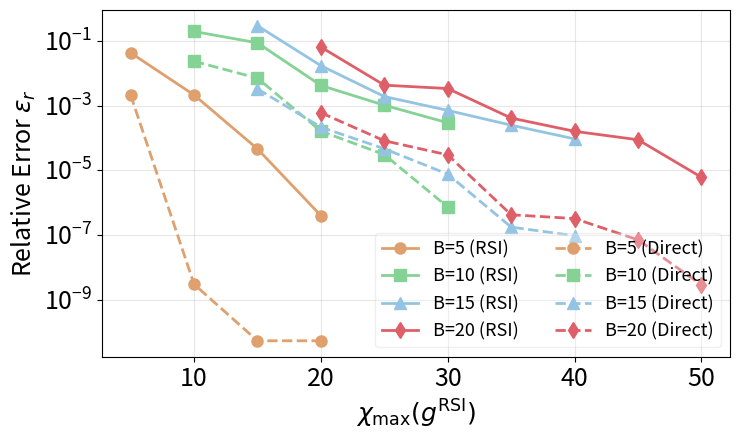
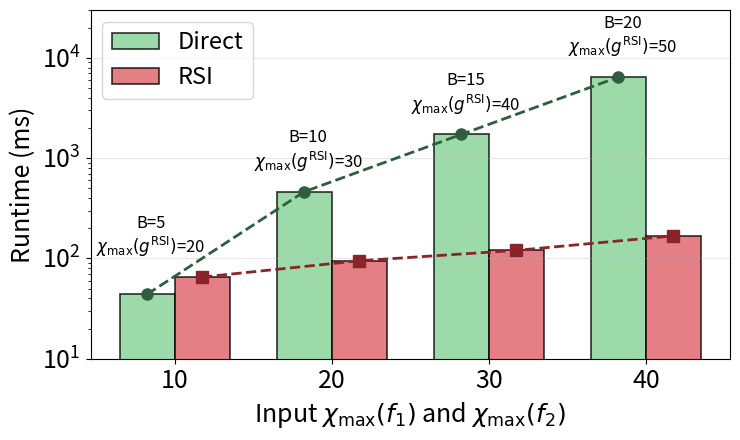

Write Python code to recreate these figures, in order.
import numpy as np
import matplotlib.pyplot as plt

B = [5, 10, 15, 20]

target_maxrank = {}
target_maxrank['B=5'] = [5,10,15,20]
target_maxrank['B=10'] = [10,15,20,25,30] 
target_maxrank['B=15'] = [15,20,25,30,35,40]
target_maxrank['B=20'] = [20,25,30,35,40,45,50]

err_rsi = {}
time_rsi = {}

err_rsi['B=5'] = [4.35e-2, 2.16e-3, 4.64e-5, 3.99e-7]
err_rsi['B=10'] = [1.99e-1, 8.83e-2, 4.26e-3, 1.04e-3, 2.98e-4]
err_rsi['B=15'] = [2.99e-1, 1.74e-2, 1.93e-3, 7.19e-4, 2.51e-4, 9.44e-5]
err_rsi['B=20'] = [6.55e-2, 4.34e-3, 3.41e-3, 4.17e-4, 1.62e-4, 8.88e-5, 6.14e-6] 

# Sketch_dim = r_max
time_rsi['B=5'] = [18.16, 28.47, 37.22, 43.53]
time_rsi['B=10'] = [36.98, 52.56, 66.33, 83.55, 98.62]
time_rsi['B=15'] = [60.80, 88.17, 95.76, 114.39, 134.20, ]
time_rsi['B=20'] = [89.46, 108.78, 130.34, 188.80, 174.45, 198.47, 250.22]

err_direct = {}
time_direct = {}

err_direct['B=5'] = [2.16e-3, 3.01e-9, 5.36e-11, 5.36e-11]
err_direct['B=10'] = [2.38e-2, 7.14e-3, 1.64e-4, 3.09e-5, 7.35e-7]
err_direct['B=15'] = [3.33e-3, 2.18e-4, 4.68e-5, 7.68e-6, 1.76e-7, 9.51e-8]
err_direct['B=20'] = [6.10e-4, 8.27e-5, 3.02e-5, 4.24e-7, 3.24e-7, 7.11e-8, 2.86e-9] 

time_direct['B=5'] = [36.85, 38.98, 39.54, 43.88]
time_direct['B=10'] = [414.95, 413.01, 427.02, 451.68, 462.37]
time_direct['B=15'] = [1621.63, 1586.88, 1659.44, 1673.82, 1688.90, 1724.04]
time_direct['B=20'] = [5573.62, 5421.36, 5844.70, 6311.23, 5741.52, 5647.26, 6432.21]

colors = ["#DFA06E", "#84D394", "#94C4E4", "#DF5F68"]
markers = ['o', 's', '^', 'd']

# Figure 1: Error comparison
plt.figure(figsize=(7.5, 4.5))


for i, b in enumerate(B):
    b_str = f'B={b}'
    h1, = plt.semilogy(target_maxrank[b_str], err_rsi[b_str], marker=markers[i], 
                 color=colors[i], linewidth=2, markersize=8, 
                 linestyle='-', label = f'{b_str} (RSI)')

for i, b in enumerate(B):
    b_str = f'B={b}'
    h2, = plt.semilogy(target_maxrank[b_str], err_direct[b_str], marker=markers[i], 
                color=colors[i], linewidth=2, markersize=8, 
                linestyle='--', label = f'{b_str} (Direct)')
  
plt.xlabel(r'$\chi_{\max}(g^{\text{RSI}})$', fontsize=18)
plt.ylabel(r'Relative Error $\epsilon_r$', fontsize=18)
plt.legend(
#    bbox_to_anchor=(1,0.1),
    loc='lower right',          # Anchor the legend's left side to a specific point
    ncol=2,                     # Display legend entries in 2 columns
    fontsize=13,
    framealpha=0.3
)
plt.grid(True, alpha=0.3)
plt.xticks(fontsize=18)
plt.yticks(fontsize=18)  
plt.tight_layout()
plt.savefig('error_comparison_rsi_direct.pdf', format='pdf', dpi=300, bbox_inches='tight')
print("Saved: error_comparison_rsi_direct.pdf")

# Figure 2: Runtime comparison (bar chart with lines) - LOG SCALE
plt.figure(figsize=(7.5, 4.5))

# Get last runtime value for each B

last_time_direct = [time_direct[f'B={b}'][-1] for b in B]

last_time_rsi = [65.17, 94.77, 120.27, 167.91] # (r_max,sketch_dim) = (20,20), (30,25), (40,30), (50,35)

x = np.arange(len(B))
width = 0.35

# Create bars
bars1 = plt.bar(x - width/2, last_time_direct, width, label='Direct', 
                color='#84D394', alpha=0.8, edgecolor='black', linewidth=1.2)
bars2 = plt.bar(x + width/2, last_time_rsi, width, label='RSI', 
                color='#DF5F68', alpha=0.8, edgecolor='black', linewidth=1.2)

# Add lines connecting the bars
plt.plot(x - width/2, last_time_direct, marker='o', color='#2d5f3d', 
         linewidth=2, markersize=8, linestyle='--', label='_nolegend_')
plt.plot(x + width/2, last_time_rsi, marker='s', color='#8b2428', 
         linewidth=2, markersize=8, linestyle='--', label='_nolegend_')

target_chi_max = [20, 30, 40, 50]
for i in range(len(B)):
    max_height = max(last_time_rsi[i], last_time_direct[i])
    plt.text(x[i]-0.15, max_height * 1.5, 
             f'B={B[i]}\n' + r'$\chi_{\max}(g^{\text{RSI}})$=' + f'{target_chi_max[i]}',
             ha='center', va='bottom', fontsize=12)


plt.xlabel(r'Input $\chi_{\max}(f_1)$ and $\chi_{\max}(f_2)$', fontsize=18)
plt.ylabel('Runtime (ms)', fontsize=18)
plt.yticks(fontsize=18)  
plt.yscale('log')  # Add log scale to y-axis
plt.ylim(10, 30000)

input_rank = [10,20,30,40]
plt.xticks(x, [f"{b}" for b in input_rank], fontsize=18)
plt.legend(fontsize=17,loc='upper left')
plt.grid(True, alpha=0.3, axis='y')
plt.tight_layout()
plt.savefig('runtime_comparison_rsi_direct.pdf', format='pdf', dpi=300, bbox_inches='tight')
print("Saved: runtime_comparison_rsi_direct.pdf")

plt.show()
